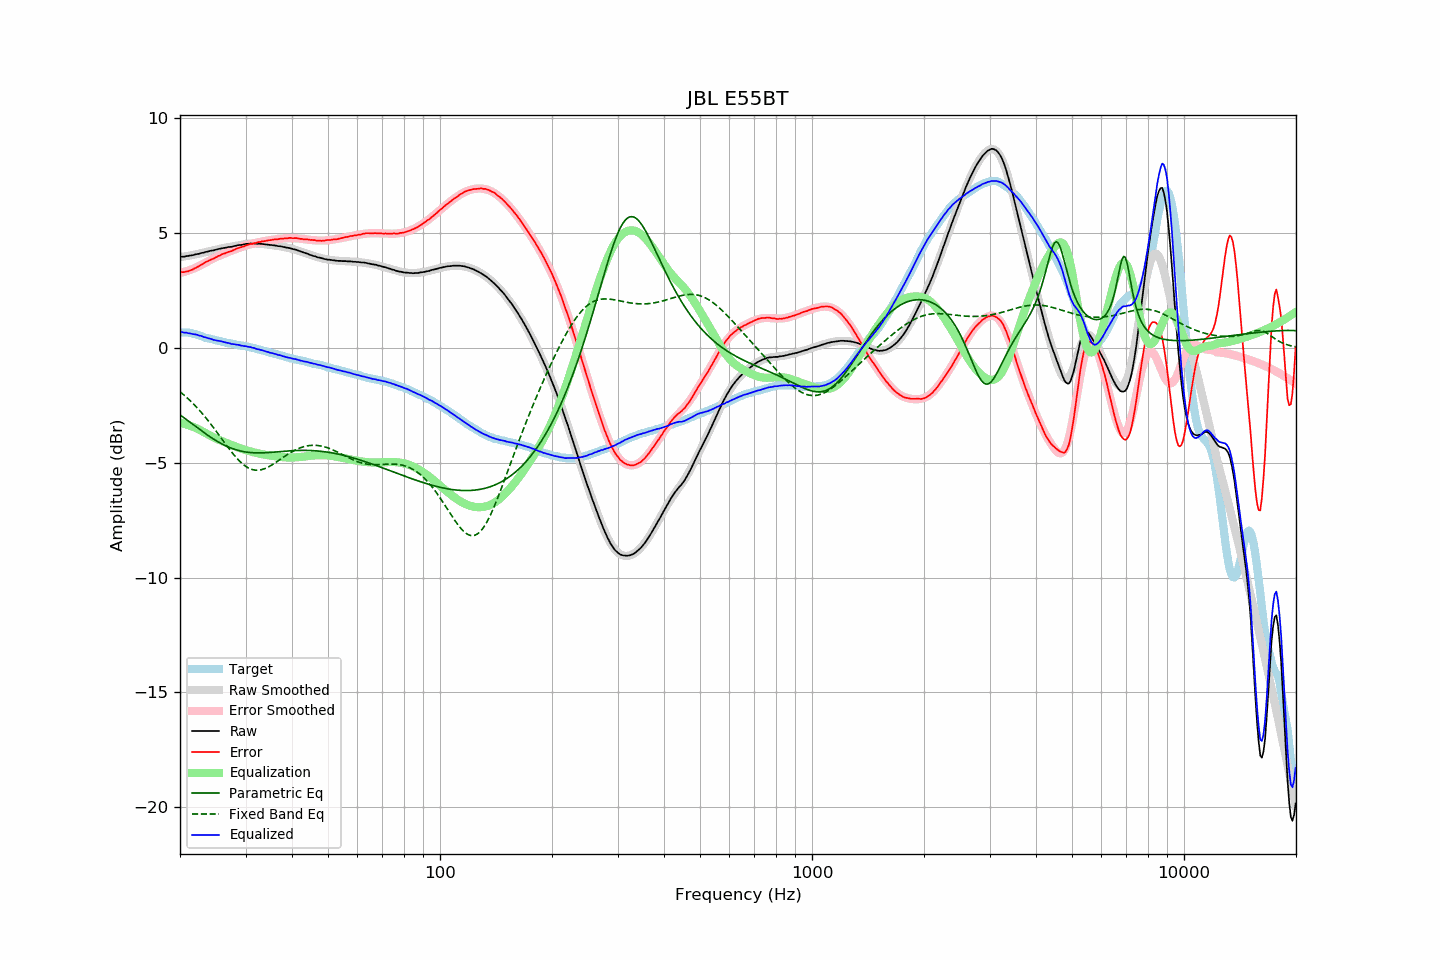

Source data for this figure (header and first rows):
frequency, raw, error, smoothed, error_smoothed, equalization, parametric_eq, fixed_band_eq, equalized_raw, equalized_smoothed, target
20.00, 3.97, 3.30, 3.95, 3.26, -3.26, -2.92, -1.91, 0.71, 0.69, 0.67
20.20, 3.97, 3.30, 3.96, 3.28, -3.28, -2.97, -1.97, 0.69, 0.69, 0.67
20.40, 3.97, 3.30, 3.97, 3.29, -3.29, -3.02, -2.03, 0.67, 0.68, 0.67
20.61, 3.98, 3.31, 3.98, 3.31, -3.31, -3.07, -2.09, 0.66, 0.67, 0.67
20.81, 4.00, 3.33, 4.00, 3.34, -3.34, -3.12, -2.15, 0.66, 0.66, 0.67
21.02, 4.00, 3.33, 4.01, 3.36, -3.36, -3.18, -2.21, 0.64, 0.65, 0.67
21.23, 4.02, 3.37, 4.02, 3.38, -3.38, -3.23, -2.28, 0.63, 0.64, 0.65
21.44, 4.03, 3.39, 4.03, 3.41, -3.41, -3.28, -2.35, 0.62, 0.62, 0.64
21.66, 4.04, 3.42, 4.05, 3.44, -3.44, -3.34, -2.41, 0.60, 0.61, 0.62
21.87, 4.06, 3.46, 4.06, 3.47, -3.47, -3.39, -2.49, 0.59, 0.59, 0.60
22.09, 4.08, 3.49, 4.07, 3.50, -3.50, -3.44, -2.56, 0.58, 0.58, 0.59
22.31, 4.09, 3.53, 4.09, 3.53, -3.53, -3.49, -2.63, 0.56, 0.56, 0.56
22.54, 4.10, 3.56, 4.10, 3.56, -3.56, -3.54, -2.71, 0.53, 0.54, 0.54
22.76, 4.13, 3.61, 4.12, 3.60, -3.60, -3.60, -2.79, 0.52, 0.52, 0.52
22.99, 4.14, 3.65, 4.14, 3.64, -3.64, -3.65, -2.87, 0.49, 0.49, 0.49
23.22, 4.15, 3.69, 4.15, 3.68, -3.68, -3.70, -2.95, 0.47, 0.47, 0.46
23.45, 4.18, 3.74, 4.17, 3.72, -3.72, -3.75, -3.04, 0.46, 0.45, 0.44
23.69, 4.19, 3.76, 4.19, 3.76, -3.76, -3.79, -3.13, 0.43, 0.43, 0.43
23.92, 4.21, 3.80, 4.21, 3.79, -3.79, -3.84, -3.21, 0.41, 0.41, 0.41
24.16, 4.23, 3.83, 4.22, 3.83, -3.83, -3.89, -3.30, 0.40, 0.39, 0.40
24.40, 4.24, 3.86, 4.24, 3.87, -3.87, -3.93, -3.40, 0.37, 0.37, 0.38
24.65, 4.25, 3.89, 4.25, 3.90, -3.90, -3.98, -3.49, 0.34, 0.35, 0.36
24.89, 4.27, 3.93, 4.27, 3.94, -3.94, -4.02, -3.58, 0.33, 0.34, 0.33
25.14, 4.29, 3.96, 4.29, 3.97, -3.97, -4.06, -3.68, 0.32, 0.32, 0.32
25.39, 4.31, 4.00, 4.30, 4.00, -4.00, -4.10, -3.77, 0.31, 0.30, 0.30
25.65, 4.32, 4.02, 4.32, 4.03, -4.03, -4.14, -3.87, 0.29, 0.29, 0.29
25.91, 4.34, 4.07, 4.33, 4.06, -4.06, -4.18, -3.96, 0.28, 0.27, 0.26
26.16, 4.35, 4.09, 4.34, 4.09, -4.09, -4.22, -4.06, 0.26, 0.26, 0.25
26.43, 4.36, 4.11, 4.36, 4.12, -4.12, -4.25, -4.16, 0.24, 0.24, 0.24
26.69, 4.37, 4.15, 4.37, 4.15, -4.15, -4.28, -4.25, 0.22, 0.23, 0.22
26.96, 4.39, 4.18, 4.38, 4.17, -4.17, -4.31, -4.34, 0.21, 0.21, 0.21
27.23, 4.40, 4.20, 4.40, 4.20, -4.20, -4.34, -4.44, 0.20, 0.20, 0.20
27.50, 4.40, 4.21, 4.41, 4.23, -4.23, -4.37, -4.53, 0.17, 0.18, 0.19
27.77, 4.42, 4.25, 4.42, 4.25, -4.25, -4.40, -4.61, 0.16, 0.17, 0.17
28.05, 4.44, 4.28, 4.44, 4.28, -4.28, -4.42, -4.70, 0.16, 0.16, 0.16
28.33, 4.45, 4.31, 4.45, 4.31, -4.31, -4.44, -4.78, 0.14, 0.14, 0.14
28.62, 4.47, 4.34, 4.46, 4.33, -4.33, -4.46, -4.86, 0.13, 0.13, 0.13
28.90, 4.48, 4.36, 4.48, 4.36, -4.36, -4.48, -4.93, 0.12, 0.12, 0.11
29.19, 4.48, 4.38, 4.49, 4.38, -4.38, -4.50, -5.00, 0.09, 0.10, 0.09
29.48, 4.50, 4.40, 4.50, 4.41, -4.41, -4.51, -5.06, 0.09, 0.09, 0.09
29.78, 4.51, 4.42, 4.51, 4.43, -4.43, -4.52, -5.11, 0.08, 0.08, 0.08
30.08, 4.53, 4.46, 4.52, 4.45, -4.45, -4.54, -5.16, 0.07, 0.06, 0.07
30.38, 4.53, 4.48, 4.53, 4.48, -4.48, -4.55, -5.21, 0.05, 0.05, 0.05
30.68, 4.54, 4.50, 4.53, 4.50, -4.50, -4.55, -5.24, 0.04, 0.03, 0.04
30.99, 4.55, 4.53, 4.54, 4.52, -4.52, -4.56, -5.27, 0.03, 0.02, 0.02
31.30, 4.54, 4.53, 4.54, 4.53, -4.53, -4.57, -5.30, 0.00, 0.00, 0.01
31.61, 4.55, 4.55, 4.54, 4.55, -4.55, -4.57, -5.31, -0.00, -0.01, -0.00
31.93, 4.54, 4.56, 4.54, 4.57, -4.57, -4.57, -5.32, -0.03, -0.03, -0.03
32.24, 4.53, 4.58, 4.54, 4.59, -4.59, -4.57, -5.33, -0.06, -0.05, -0.06
32.57, 4.54, 4.61, 4.53, 4.60, -4.60, -4.57, -5.32, -0.06, -0.07, -0.07
32.89, 4.53, 4.61, 4.53, 4.62, -4.62, -4.57, -5.31, -0.09, -0.09, -0.08
33.22, 4.53, 4.64, 4.52, 4.63, -4.63, -4.57, -5.30, -0.10, -0.11, -0.11
33.55, 4.52, 4.64, 4.52, 4.64, -4.64, -4.57, -5.28, -0.13, -0.13, -0.12
33.89, 4.51, 4.65, 4.51, 4.65, -4.65, -4.57, -5.25, -0.15, -0.15, -0.14
34.23, 4.50, 4.66, 4.50, 4.67, -4.67, -4.56, -5.22, -0.17, -0.17, -0.17
34.57, 4.50, 4.69, 4.49, 4.68, -4.68, -4.56, -5.19, -0.18, -0.19, -0.19
34.92, 4.48, 4.69, 4.49, 4.69, -4.69, -4.55, -5.15, -0.21, -0.21, -0.21
35.27, 4.48, 4.70, 4.48, 4.70, -4.70, -4.55, -5.11, -0.22, -0.22, -0.22
35.62, 4.47, 4.71, 4.47, 4.71, -4.71, -4.54, -5.06, -0.24, -0.24, -0.24
35.97, 4.46, 4.72, 4.46, 4.72, -4.72, -4.54, -5.02, -0.26, -0.26, -0.27
... 635 more rows
